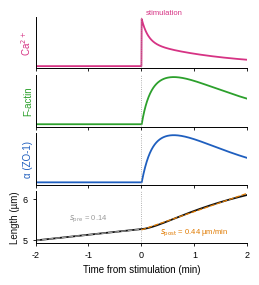
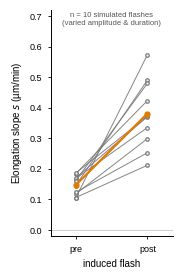
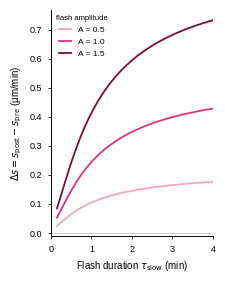

The matplotlib source for these figures, in order:
#!/usr/bin/env python3
"""
Figure 6I-K: simulated response of the de novo bicellular junction to an induced
calcium flash (calcium-gated actomyosin-clutch model; Supplementary Information).

Model (equation numbers refer to the Supplementary Information)
---------------------------------------------------------------
  calcium (induced flash)   c(t) = A Theta(t) [ w exp(-t/tau_fast) + (1-w) exp(-t/tau_slow) ]   (S13)
  F-actin                   tau_f df/dt = -(f - f0) + beta c(t)                                   (S8)
  contractility             a(t) = m f(t)            (m = steady Myosin II)                       (S9)
  clutch engagement         alpha(t) = chi s(a),  s(a) = a^n / (a^n + a*^n)                       (S10)
  shoulder tension / force  lambda1 = lambda0 + kappa a,  F = 2 lambda1 cos(theta1) - lambda       (S11)
  elongation                gamma dl/dt = [alpha F]_+   ([x]_+ = max(x,0); inactive here, F > 0)  (S12)

Quantities plotted
------------------
  s_pre, s_post : slopes of least-squares linear fits to l(t) over -2 <= t <= 0 and 0 <= t <= 2 min,
                  the same definition used for the experimental pre/post-flash slopes.
  Delta s       : s_post - s_pre, the flash-induced increase in elongation rate                   (S14)
  flash duration: tau_slow, the decay time of the slow component in (S13); tau_fast and w fixed.

Panels
------
  I  single reference flash (A = 1, tau_slow = 1.5 min): c, f, alpha and l versus time, with the
     pre/post linear fits
  J  s_pre and s_post for 10 flashes with A ~ U(0.6, 1.5), tau_slow ~ U(0.5, 3.0) min, f0 ~ U(0.9, 1.1)
     and 0.03 um measurement noise on l (seeded, reproducible)
  K  Delta s versus tau_slow for A = 0.5, 1.0, 1.5

Units: time in minutes, length in micrometres; other quantities dimensionless. Parameters are
illustrative (Table S1), not fitted.

Usage
-----
  python3 zipping_sim.py
Writes three figures, each as .svg / .pdf / .png, to the current directory:
  Figure6I_reference_flash, Figure6J_ensemble_slopes, Figure6K_duration_dependence.
Requires numpy and matplotlib.
"""
import re
import numpy as np
import matplotlib
matplotlib.use("Agg")
import matplotlib.pyplot as plt
from matplotlib import gridspec

plt.rcParams.update({
    "svg.fonttype": "none", "pdf.fonttype": 42, "ps.fonttype": 42,
    "font.family": "sans-serif", "font.sans-serif": ["Arial", "Liberation Sans", "DejaVu Sans"],
    "font.size": 7, "axes.labelsize": 7, "axes.titlesize": 7.5, "xtick.labelsize": 6.5,
    "ytick.labelsize": 6.5, "legend.fontsize": 6, "axes.linewidth": 0.7,
    "xtick.major.width": 0.6, "ytick.major.width": 0.6, "xtick.major.size": 2.5, "ytick.major.size": 2.5,
    "axes.spines.top": False, "axes.spines.right": False, "lines.linewidth": 1.3,
})
C_CA, C_F, C_ZO, C_L, C_PRE, C_POST = "#D63384", "#2CA02C", "#1F5FBF", "#111111", "#9A9A9A", "#E07A00"

# =============================================================== model
# Parameters
P = dict(
    tau_f=0.45,    # F-actin response time (min)
    f0=1.0,        # baseline F-actin activity
    beta=1.5,      # calcium-to-F-actin gain
    m=1.0,         # steady Myosin II level
    chi=1.0,       # standing clutch competence (engaged remodeling vertex)
    n=3,           # engagement switch steepness
    astar=1.8,     # engagement threshold
    lam0=0.50,     # shoulder tension at zero contractile activity
    kappa=0.60,    # shoulder tension gain with contractile activity
    cos_th=0.75,   # cos(theta1), acute remodeling-vertex angle
    lam_main=0.72, # tension of the de novo junction (lambda)
    gamma=1.0,     # friction coefficient
    V0=1.0,        # velocity scale (um/min per unit force); with gamma = 1 sets 0.1-1 um/min
    l0=5.0,        # initial de novo junction length (um)
)
TAU_FAST, W_FAST = 0.12, 0.5   # fast component of the induced flash (min) and its weight, held fixed


def calcium(t, A=1.0, dur=1.5, tau_fast=TAU_FAST, w=W_FAST):
    """Induced flash at t = 0 (Eq. S13): instantaneous rise, bi-exponential decay.
    'dur' is tau_slow, the decay time of the slow component, used as the flash duration."""
    c = np.zeros_like(t)
    on = t >= 0
    c[on] = A * (w * np.exp(-t[on] / tau_fast) + (1 - w) * np.exp(-t[on] / dur))
    return c


def s(a, n, astar):
    """Saturating engagement switch (Eq. S10)."""
    return a**n / (a**n + astar**n)


def simulate(t, A=1.0, dur=1.5, chi=None, f0=None, noise=0.0, rng=None, **kw):
    """Integrate Eqs. S8-S12 on the time grid t (explicit Euler) for one induced flash.
    Returns a dict with c, f, a, alpha, v (um/min) and l (um)."""
    p = dict(P); p.update(kw)
    if chi is not None: p["chi"] = chi
    if f0 is not None: p["f0"] = f0
    dt = t[1] - t[0]
    c = calcium(t, A, dur)
    f = np.empty_like(t); f[0] = p["f0"]
    for i in range(1, t.size):                                   # Eq. S8
        f[i] = f[i-1] + dt / p["tau_f"] * (-(f[i-1] - p["f0"]) + p["beta"] * c[i-1])
    a = p["m"] * f                                               # Eq. S9
    alpha = p["chi"] * s(a, p["n"], p["astar"])                  # Eq. S10
    lam1 = p["lam0"] + p["kappa"] * a                            # Eq. S11
    F = 2 * lam1 * p["cos_th"] - p["lam_main"]
    v = np.clip(p["V0"] * alpha * F / p["gamma"], 0, None)       # Eq. S12 (rectified; F > 0 here)
    l = p["l0"] + np.cumsum(v) * dt
    if noise > 0 and rng is not None:                            # measurement noise on length (panel J)
        l = l + rng.normal(0, noise, size=l.size)
    return dict(c=c, f=f, a=a, alpha=alpha, v=v, l=l)


def slopes(t, l, win=2.0):
    """(s_pre, s_post): least-squares slopes of l(t) over [-win, 0] and [0, win] (Eq. S14 ingredients)."""
    pre = (t >= -win) & (t <= 0)
    post = (t >= 0) & (t <= win)
    s_pre = np.polyfit(t[pre], l[pre], 1)[0]
    s_post = np.polyfit(t[post], l[post], 1)[0]
    return s_pre, s_post


t = np.arange(-2.0, 2.0 + 1e-9, 0.005)   # min; flash at t = 0


def inline_svg_uses(path):
    """Replace every <use xlink:href="#id"> in a matplotlib SVG by a translated copy of the referenced
    <path>, so the file contains no <defs>/<use> symbols (Adobe Illustrator drops those on import)."""
    src = open(path).read()
    defs = {m.group(1): m.group(0) for m in re.finditer(r'<path id="([^"]+)"[^>]*/>', src)}
    def repl(m):
        attrs = m.group(1)
        href = re.search(r'xlink:href="#([^"]+)"', attrs).group(1)
        x = re.search(r'\bx="([^"]+)"', attrs); y = re.search(r'\by="([^"]+)"', attrs)
        style = re.search(r'style="([^"]*)"', attrs)
        p = re.sub(r' id="[^"]+"', '', defs[href])
        if style:
            p = re.sub(r' style="[^"]*"', '', p).replace('<path', f'<path style="{style.group(1)}"', 1)
        return f'<g transform="translate({x.group(1) if x else 0},{y.group(1) if y else 0})">{p}</g>'
    out = re.sub(r'<use ([^>]*)/>', repl, src)
    out = re.sub(r'<path id="[^"]+"[^>]*/>\s*', '', out)
    open(path, 'w').write(out)


# =============================================================== figures
H_IN = 2.9
MARG = dict(top=0.93, bottom=0.15)


def save(fig, base):
    fig.savefig(base + ".svg"); fig.savefig(base + ".pdf"); fig.savefig(base + ".png", dpi=300)
    plt.close(fig)
    inline_svg_uses(base + ".svg")


# ---- I: single reference flash, traces
figI = plt.figure(figsize=(2.75, H_IN))
sub = gridspec.GridSpec(4, 1, hspace=0.12, left=0.20, right=0.97, **MARG)
ref = simulate(t, A=1.0, dur=1.5)
sp, so = slopes(t, ref["l"])
axs = [figI.add_subplot(sub[k]) for k in range(4)]
axs[0].plot(t, ref["c"], color=C_CA);     axs[0].set_ylabel("Ca$^{2+}$", color=C_CA, labelpad=2)
axs[1].plot(t, ref["f"], color=C_F);      axs[1].set_ylabel("F-actin", color=C_F, labelpad=2)
axs[2].plot(t, ref["alpha"], color=C_ZO); axs[2].set_ylabel("α (ZO-1)", color=C_ZO, labelpad=2)
axs[3].plot(t, ref["l"], color=C_L);      axs[3].set_ylabel("Length (µm)", color=C_L, labelpad=2)
# pre/post least-squares fits (same windows as slopes())
tp = np.linspace(-2, 0, 2); to = np.linspace(0, 2, 2)
lp = np.polyval(np.polyfit(t[t <= 0], ref["l"][t <= 0], 1), tp)
lo = np.polyval(np.polyfit(t[t >= 0], ref["l"][t >= 0], 1), to)
axs[3].plot(tp, lp, "--", color=C_PRE, lw=0.9); axs[3].plot(to, lo, "--", color=C_POST, lw=0.9)
axs[3].text(-1.0, ref["l"][0] + 0.45*(ref["l"][-1] - ref["l"][0]), f"$s_{{\\rm pre}}$ = {sp:.2f}", fontsize=5.5, color=C_PRE, ha="center")
axs[3].text(1.0, ref["l"][0] + 0.15*(ref["l"][-1] - ref["l"][0]), f"$s_{{\\rm post}}$ = {so:.2f} µm/min", fontsize=5.5, color=C_POST, ha="center")
for a_ in axs:
    a_.axvline(0, color="#999", lw=0.6, ls=":"); a_.set_xlim(-2, 2)
    a_.tick_params(labelbottom=False, length=2)
for a_ in axs[:3]: a_.set_yticks([])
axs[3].tick_params(labelbottom=True); axs[3].set_xlabel("Time from stimulation (min)")
axs[0].text(0.52, 1.04, "stimulation", transform=axs[0].transAxes, fontsize=5.5, color=C_CA, ha="left")

save(figI, "Figure6I_reference_flash")

# ---- J: s_pre and s_post for an ensemble of induced flashes
figJ = plt.figure(figsize=(1.85, H_IN))
figJ.subplots_adjust(left=0.30, right=0.96, **MARG)
axJ = figJ.add_subplot(111)
rng = np.random.default_rng(3)            # fixed seed: the ensemble is reproducible
pairs = []
for k in range(10):
    A = rng.uniform(0.6, 1.5); dur = rng.uniform(0.5, 3.0); f0 = rng.uniform(0.9, 1.1)
    r_ = simulate(t, A=A, dur=dur, f0=f0, noise=0.03, rng=rng)
    pairs.append(slopes(t, r_["l"]))
pairs = np.array(pairs)
for pr, po in pairs: axJ.plot([0, 1], [pr, po], "-o", color="#777", ms=2.5, lw=0.7, mfc="white", alpha=0.9)
axJ.plot([0, 1], pairs.mean(0), "-o", color=C_POST, ms=3.5, lw=1.6, zorder=5)
axJ.set_xticks([0, 1]); axJ.set_xticklabels(["pre", "post"]); axJ.set_xlim(-0.35, 1.35)
axJ.set_ylabel("Elongation slope $s$ (µm/min)"); axJ.axhline(0, color="#bbb", lw=0.5)
axJ.set_xlabel("induced flash")
axJ.set_ylim(-0.02, 0.72)
axJ.text(0.5, 0.99, "n = 10 simulated flashes\n(varied amplitude & duration)", transform=axJ.transAxes,
         ha="center", va="top", fontsize=5.5, color="#555")

save(figJ, "Figure6J_ensemble_slopes")

# ---- K: Delta s versus flash duration for three amplitudes
figK = plt.figure(figsize=(2.25, H_IN))
figK.subplots_adjust(left=0.24, right=0.96, **MARG)
axK = figK.add_subplot(111)
durs = np.linspace(0.15, 4.0, 40)
for A, col, lab in [(0.5, "#F1A7C8", "A = 0.5"), (1.0, C_CA, "A = 1.0"), (1.5, "#7A0B3E", "A = 1.5")]:
    ds = []
    for d in durs:
        s_pre, s_post = slopes(t, simulate(t, A=A, dur=d)["l"])
        ds.append(s_post - s_pre)                                # Eq. S14
    axK.plot(durs, ds, color=col, label=lab)
axK.set_xlabel("Flash duration $\\tau_{\\rm slow}$ (min)")
axK.set_ylabel("$\\Delta s = s_{\\rm post} - s_{\\rm pre}$ (µm/min)")
axK.legend(frameon=False, loc="upper left", handlelength=1.4, title="flash amplitude", title_fontsize=5.5, borderaxespad=0.2)
axK.set_xlim(0, 4); axK.axhline(0, color="#bbb", lw=0.5)

save(figK, "Figure6K_duration_dependence")

print(f"reference flash: s_pre = {sp:.3f}, s_post = {so:.3f} um/min | "
      f"ensemble mean s_pre = {pairs[:,0].mean():.2f}, s_post = {pairs[:,1].mean():.2f} | "
      f"F at baseline = {2*(P['lam0']+P['kappa']*P['f0'])*P['cos_th']-P['lam_main']:.2f} (> 0, rectifier inactive)")
